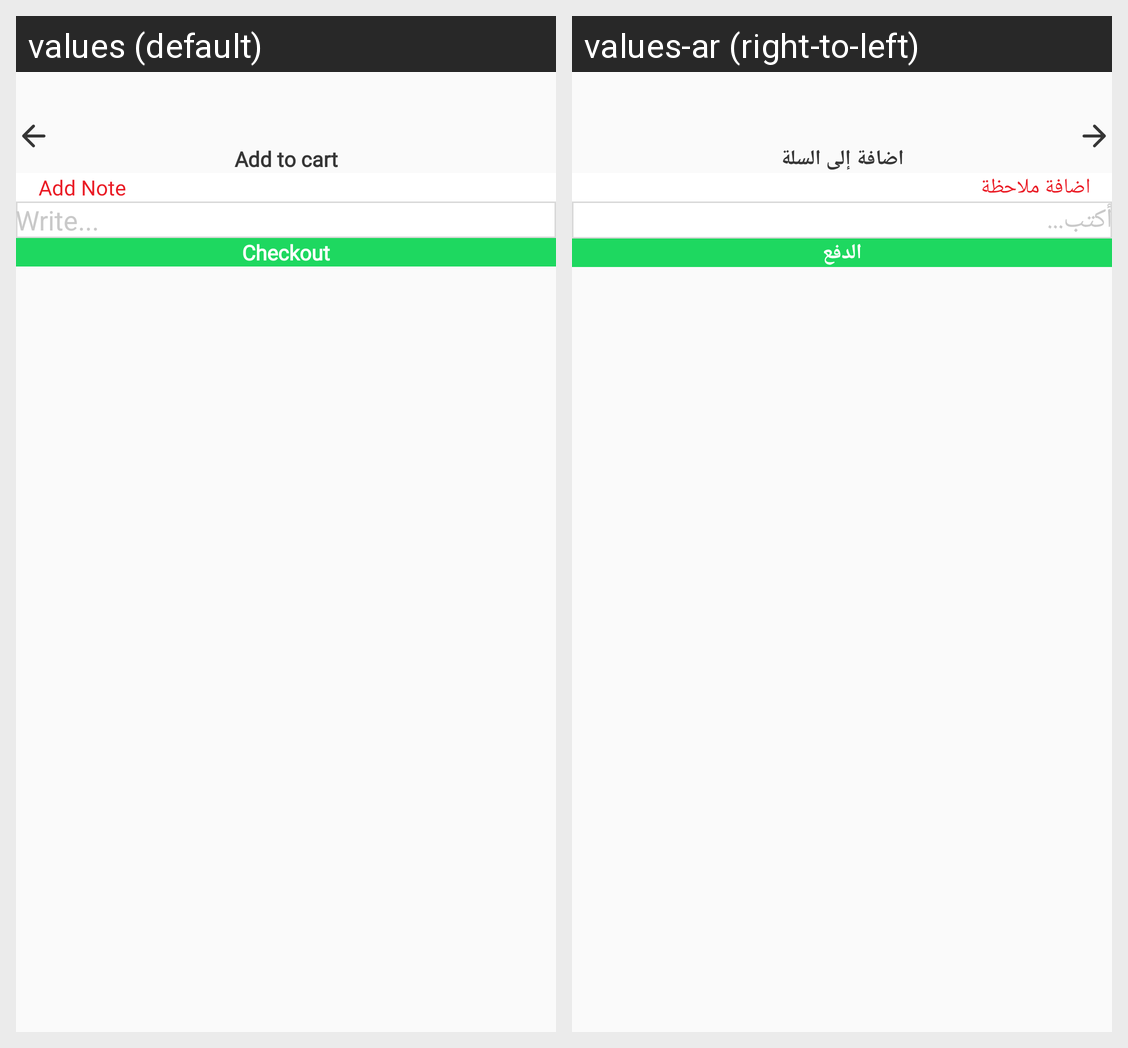

This grid shows one Android layout under two languages. Give, for every string resource on the screen, its name, the default text and each shown locale's text.
Android screen res/layout/fragment_cart.xml rendered under 2 locales, left to right: values (default), values-ar (right-to-left). Device: Nexus 5 (rendered at 1080×1920; each locale shown at half size, 540×960, under a caption strip naming it); theme AppTheme.
Strings drawn on this screen, with the default value and each locale's value (text and hints the layout hard-codes, and strings that could not be matched under every locale, appear in the picture but are not listed):

add_to_cart
  values: Add to cart
  values-ar: اضافة إلى السلة

add_note
  values: Add Note
  values-ar: اضافة ملاحظة

write
  values: Write...
  values-ar: أكتب...

checkout
  values: Checkout
  values-ar: الدفع
